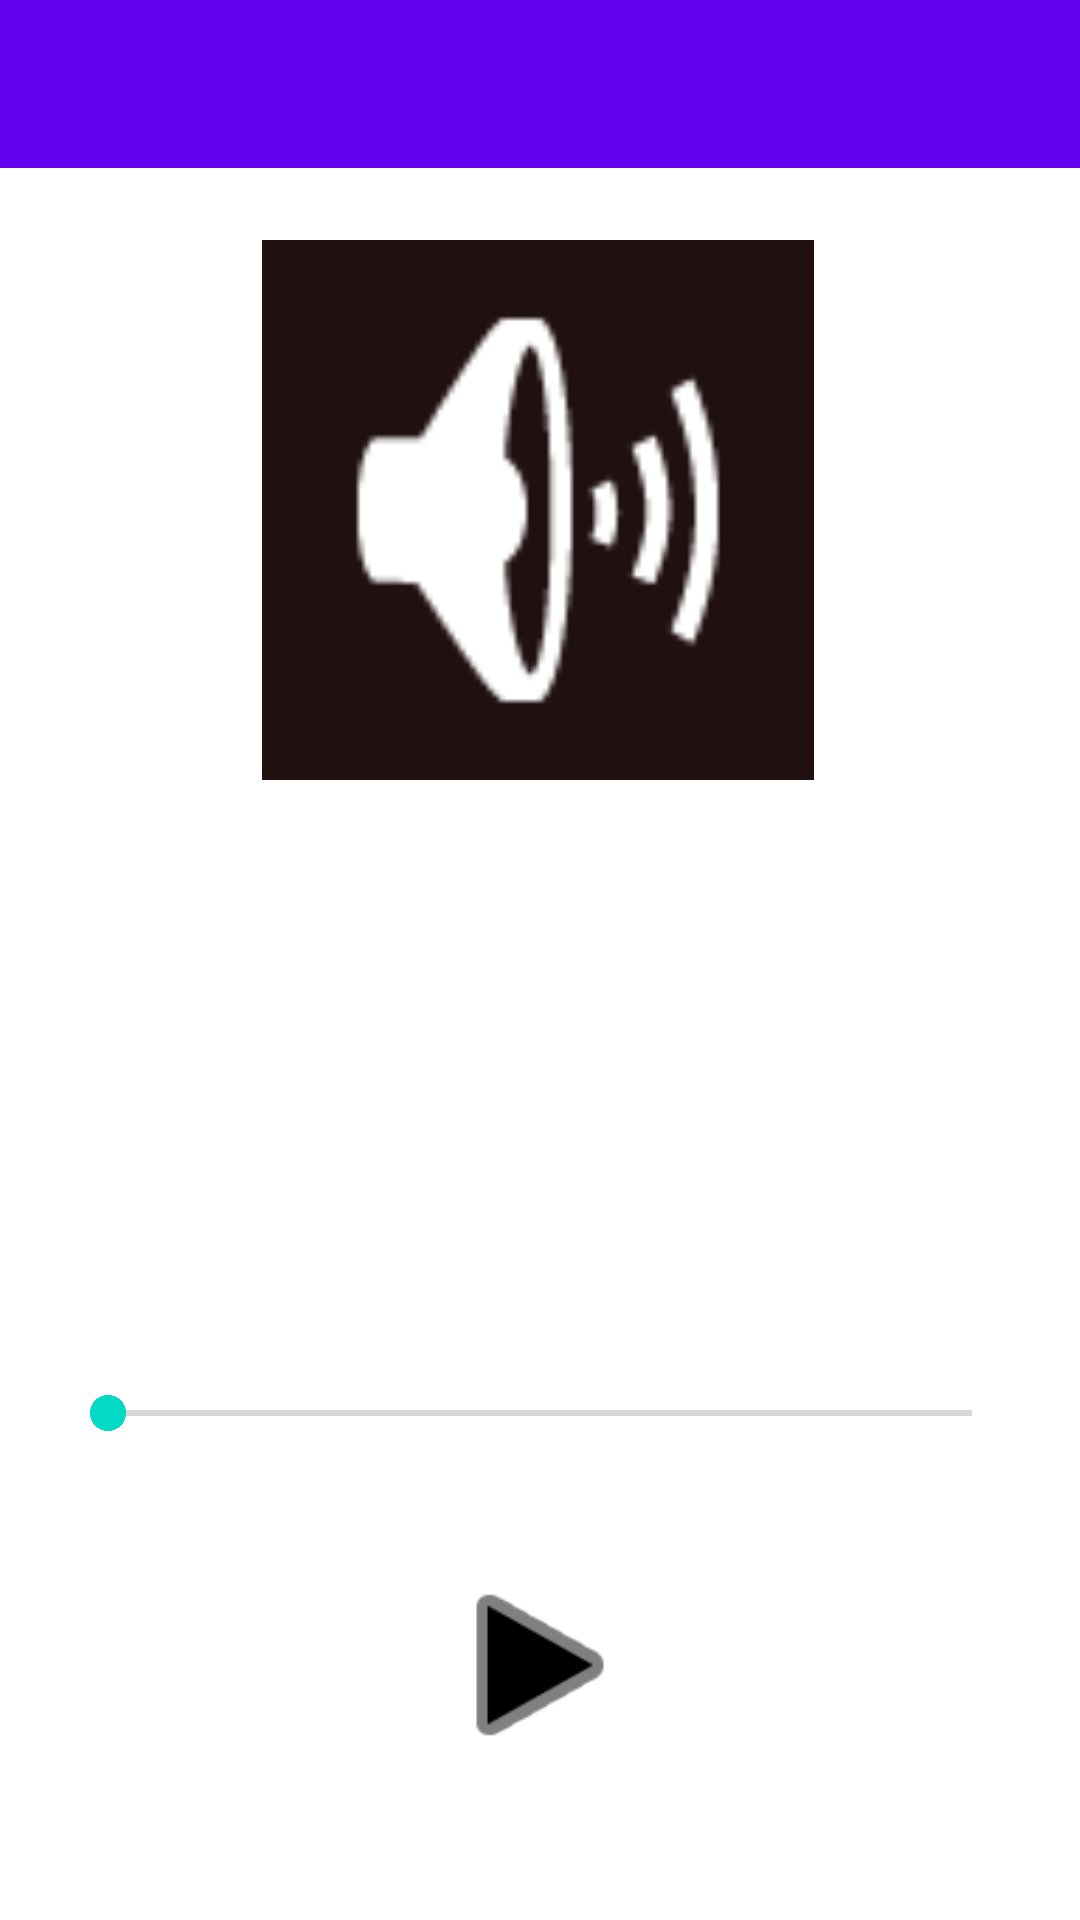

Android layout source for this screen:
<!-- AndroidManifest.xml: activity theme Theme.BasicExoplayer2.NoActionBar -->
<!-- res/layout/activity_main.xml -->
<?xml version="1.0" encoding="utf-8"?>
<androidx.constraintlayout.widget.ConstraintLayout xmlns:android="http://schemas.android.com/apk/res/android"
        xmlns:app="http://schemas.android.com/apk/res-auto"
        android:layout_width="match_parent"
        android:layout_height="match_parent"
        xmlns:tools="http://schemas.android.com/tools"
        app:layout_behavior="@string/appbar_scrolling_view_behavior">







    <com.google.android.material.appbar.AppBarLayout
            android:layout_width="match_parent"
            android:layout_height="wrap_content"
            android:theme="@style/Theme.BasicExoplayer2.AppBarOverlay"
            app:layout_constraintTop_toTopOf="parent">

        <androidx.appcompat.widget.Toolbar
                android:id="@+id/toolbar"
                android:layout_width="match_parent"
                android:layout_height="?attr/actionBarSize"
                android:background="?attr/colorPrimary"
                app:popupTheme="@style/Theme.BasicExoplayer2.PopupOverlay" />

    </com.google.android.material.appbar.AppBarLayout>



    <ImageView
            android:id="@+id/imageview_first"
            android:layout_width="184dp"
            android:layout_height="180dp"
            android:layout_marginTop="80dp"
            android:background="#201010"
            android:visibility="visible"
            app:layout_constraintBottom_toTopOf="@id/seekBar"
            app:layout_constraintEnd_toEndOf="parent"
            app:layout_constraintHorizontal_bias="0.497"
            app:layout_constraintStart_toStartOf="parent"
            app:layout_constraintTop_toTopOf="parent"
            app:layout_constraintVertical_bias="0.0"
            app:srcCompat="@android:drawable/ic_lock_silent_mode_off"
            tools:srcCompat="@android:drawable/ic_lock_silent_mode_off" />

    <SeekBar
            android:id="@+id/seekBar"
            android:layout_width="match_parent"
            android:layout_height="wrap_content"
            android:layout_marginStart="20dp"
            android:layout_marginEnd="20dp"
            android:layout_marginBottom="40dp"
            app:layout_constraintBottom_toTopOf="@+id/playBtn"
            app:layout_constraintEnd_toEndOf="parent"
            app:layout_constraintStart_toStartOf="parent" />

    <ImageView
            android:id="@+id/playBtn"
            android:layout_width="70dp"
            android:layout_height="70dp"
            android:layout_gravity="center"
            android:layout_marginBottom="50dp"
            android:src="@android:drawable/ic_media_play"
            app:layout_constraintBottom_toBottomOf="parent"
            app:layout_constraintEnd_toEndOf="parent"
            app:layout_constraintStart_toStartOf="parent"
            app:tint="@color/black" />










</androidx.constraintlayout.widget.ConstraintLayout>
<!-- res/layout/content_main.xml (included above) -->
<?xml version="1.0" encoding="utf-8"?>
<androidx.constraintlayout.widget.ConstraintLayout xmlns:android="http://schemas.android.com/apk/res/android"
        xmlns:app="http://schemas.android.com/apk/res-auto"
        android:layout_width="match_parent"
        android:layout_height="match_parent"
        xmlns:tools="http://schemas.android.com/tools"
        app:layout_behavior="@string/appbar_scrolling_view_behavior">













</androidx.constraintlayout.widget.ConstraintLayout>
<!-- resources referenced by this layout -->
<resources>
  <style name="Theme.BasicExoplayer2.AppBarOverlay" parent="ThemeOverlay.AppCompat.Dark.ActionBar" />
  <style name="Theme.BasicExoplayer2.PopupOverlay" parent="ThemeOverlay.AppCompat.Light" />
  <style name="Theme.BasicExoplayer2.NoActionBar">
          <item name="windowActionBar">false</item>
          <item name="windowNoTitle">true</item>
      </style>
  <!-- not gathered from this repository: default colours our renderer supplied (Android Studio template values) -->
  <color name="black">#FF000000</color>
</resources>
